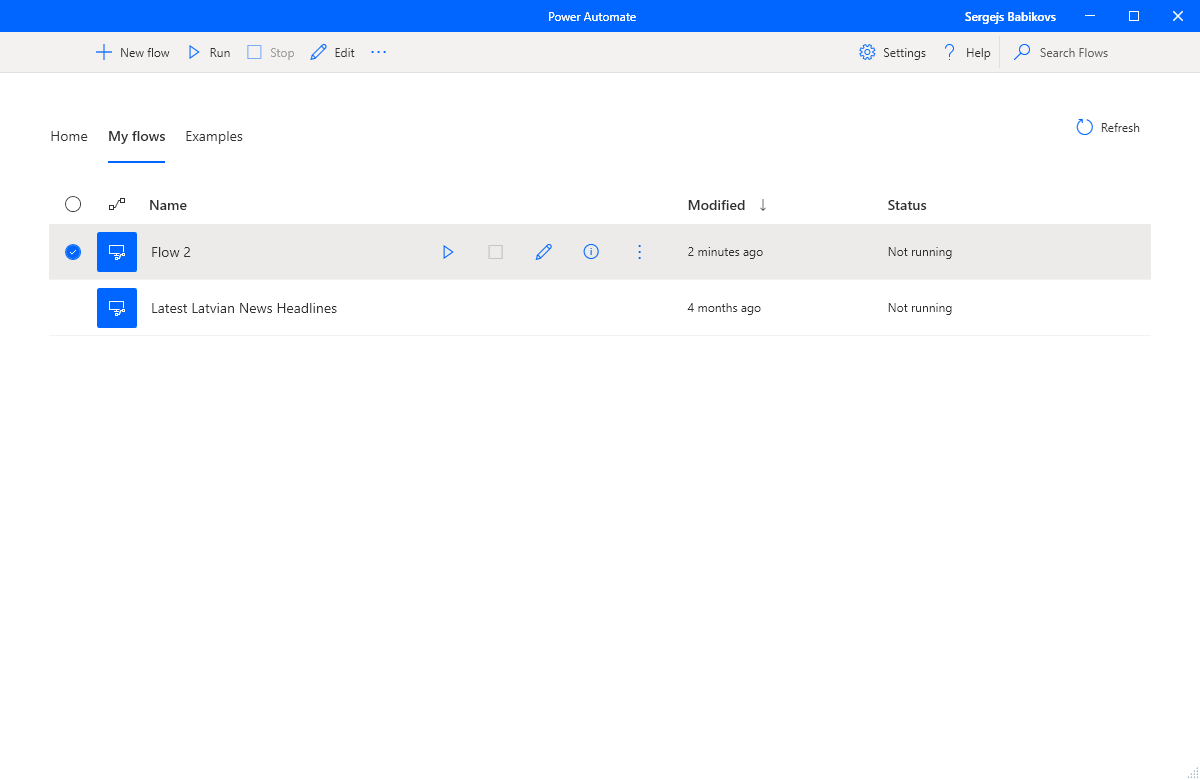
Task: Export contents of PAD Flow into a folder structure resembling the Flow, complete with all arguments and subflows
Workflow: PAD_OpenFlow

Step 1: Use Application: Power Automate in window 'Power Automate' (pad.console.host.exe)

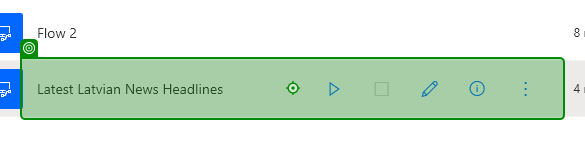
Step 2: click

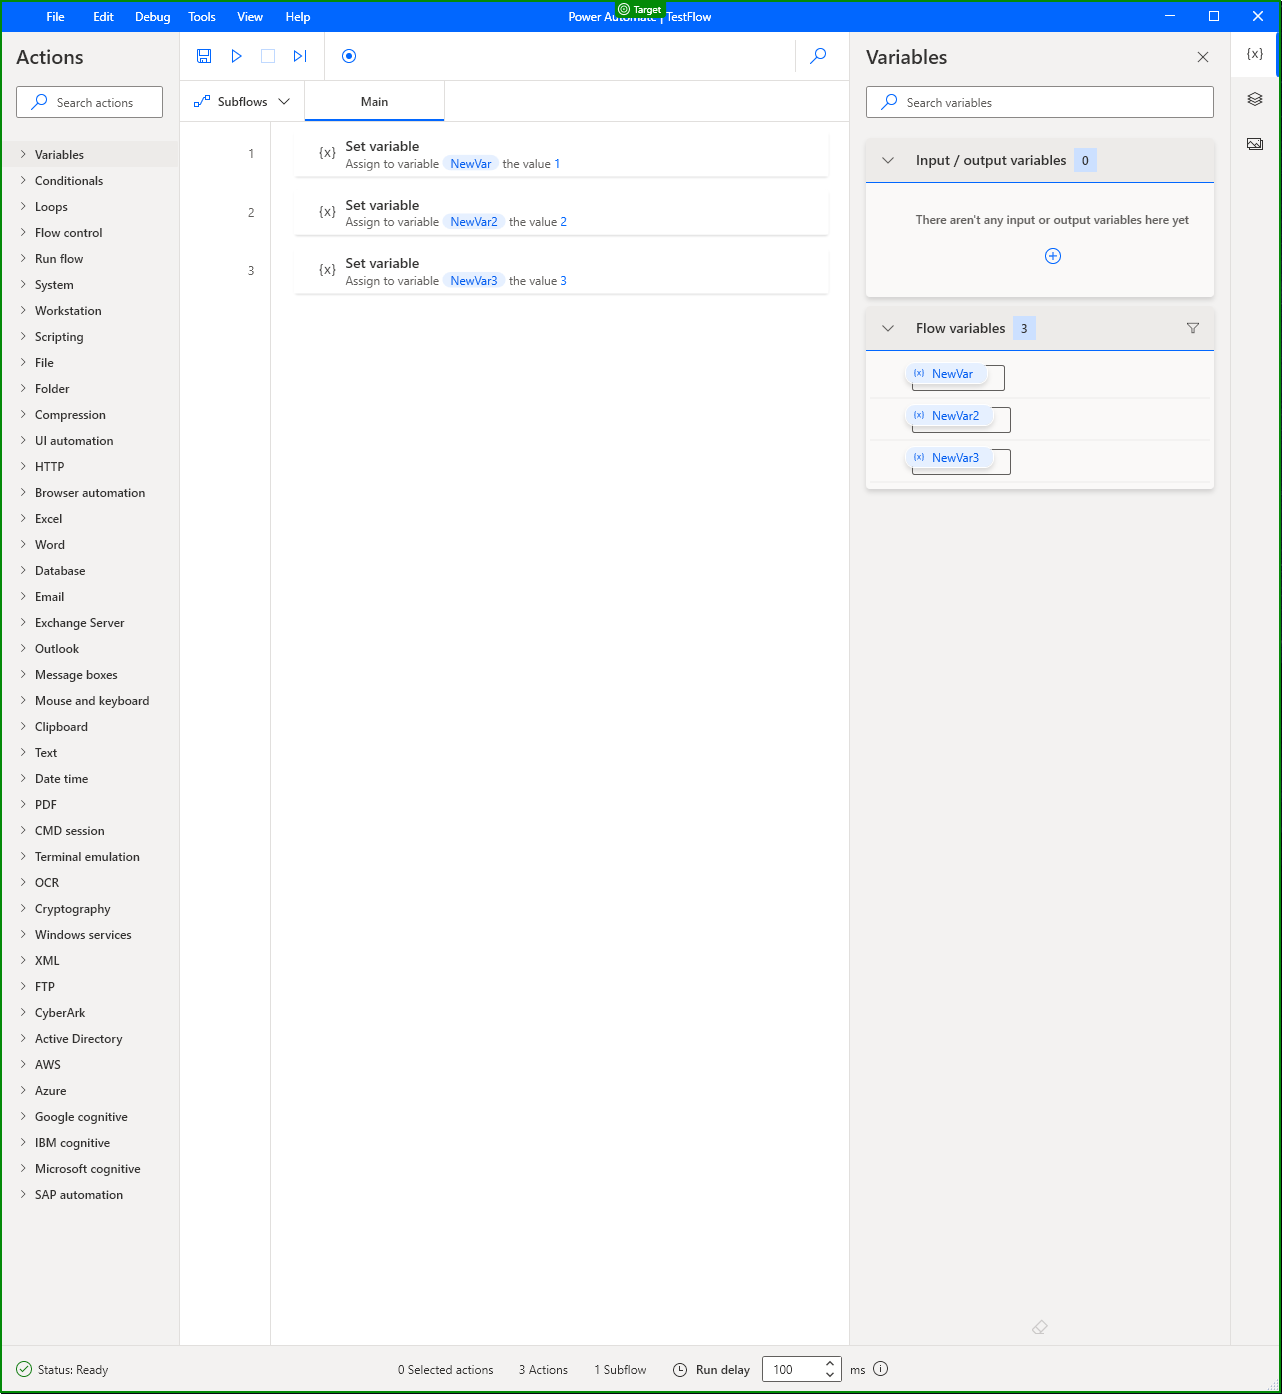
Step 3: check